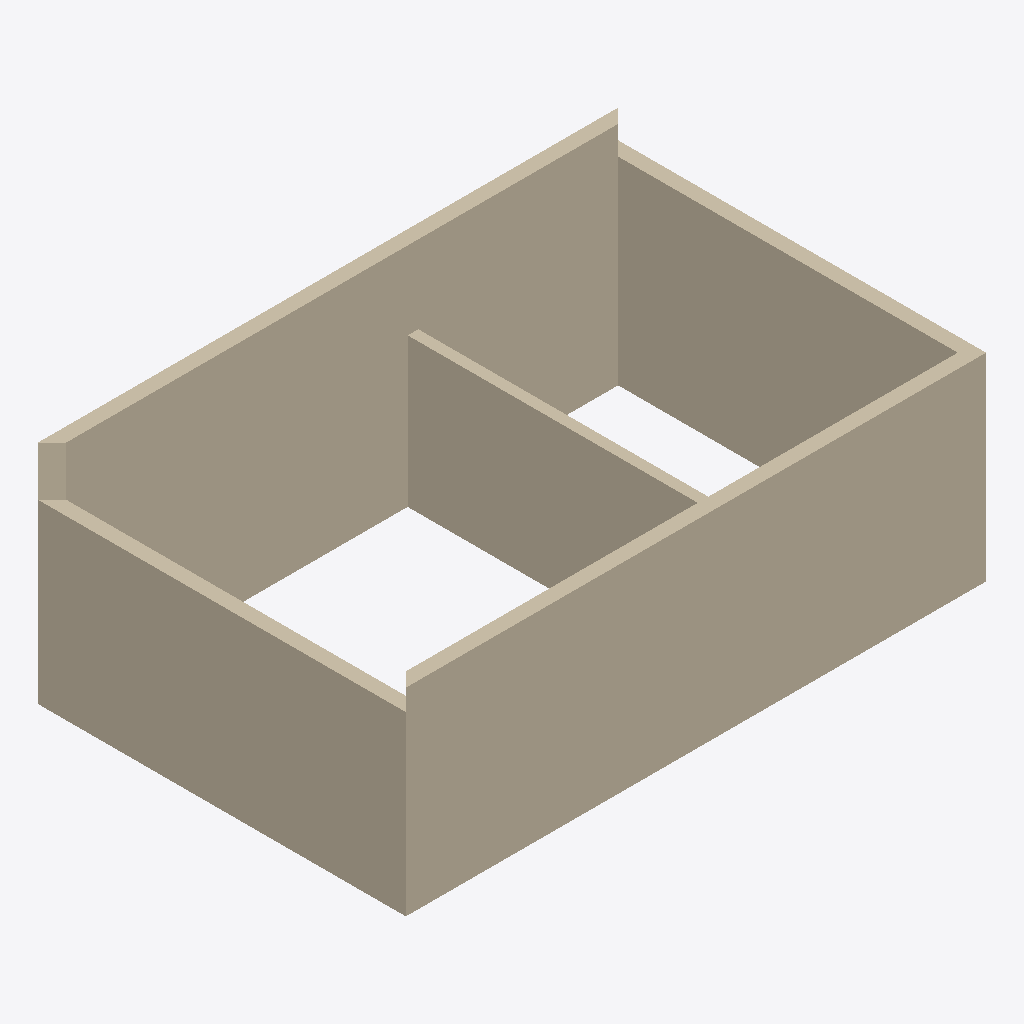
Isometric view of an IFC building model (IFC-SPF (STEP), schema IFC4, length unit metre), seen from the south-west, elements coloured by IFC class: 5 walls (beige).
Extent 8.2 m × 5.2 m × 3.2 m (x, y, z). Elements (5): 5 IfcWall.

HEADER;
FILE_DESCRIPTION(('ViewDefinition [CoordinationView]'),'2;1');
FILE_NAME('','2026-09-08T12:08:07',(''),(''),'IfcOpenShell 0.8.5-1c5b825','IfcOpenShell 0.8.5-1c5b825','');
FILE_SCHEMA(('IFC4'));
ENDSEC;
DATA;
#1=IFCPROJECT('1bCHwXsf95ov7u5I5QfWwq',$,'BRABIM test',$,$,$,$,(#8,#13),#3);
#15=IFCBUILDINGSTOREY('2kGDsak7507v36EaynPHlo',$,'Terreo',$,$,$,$,$,$,$);
#17=IFCWALL('2eJV0q2a923fEj293vNGv$',$,'P01',$,$,#23,#27,$,$);
#33=IFCWALL('12ji716CH8IBsj69CP6m7v',$,'P02',$,$,#38,#42,$,$);
#48=IFCWALL('0oQUVB7qX4Z9p9PbBOYm0U',$,'P03',$,$,#53,#57,$,$);
#63=IFCWALL('3RVOislw15pO3JNFblpl57',$,'P04',$,$,#68,#72,$,$);
#78=IFCWALL('3AqOkZQQvETA4PJtG1nVwz',$,'P05',$,$,#83,#87,$,$);
ENDSEC;
